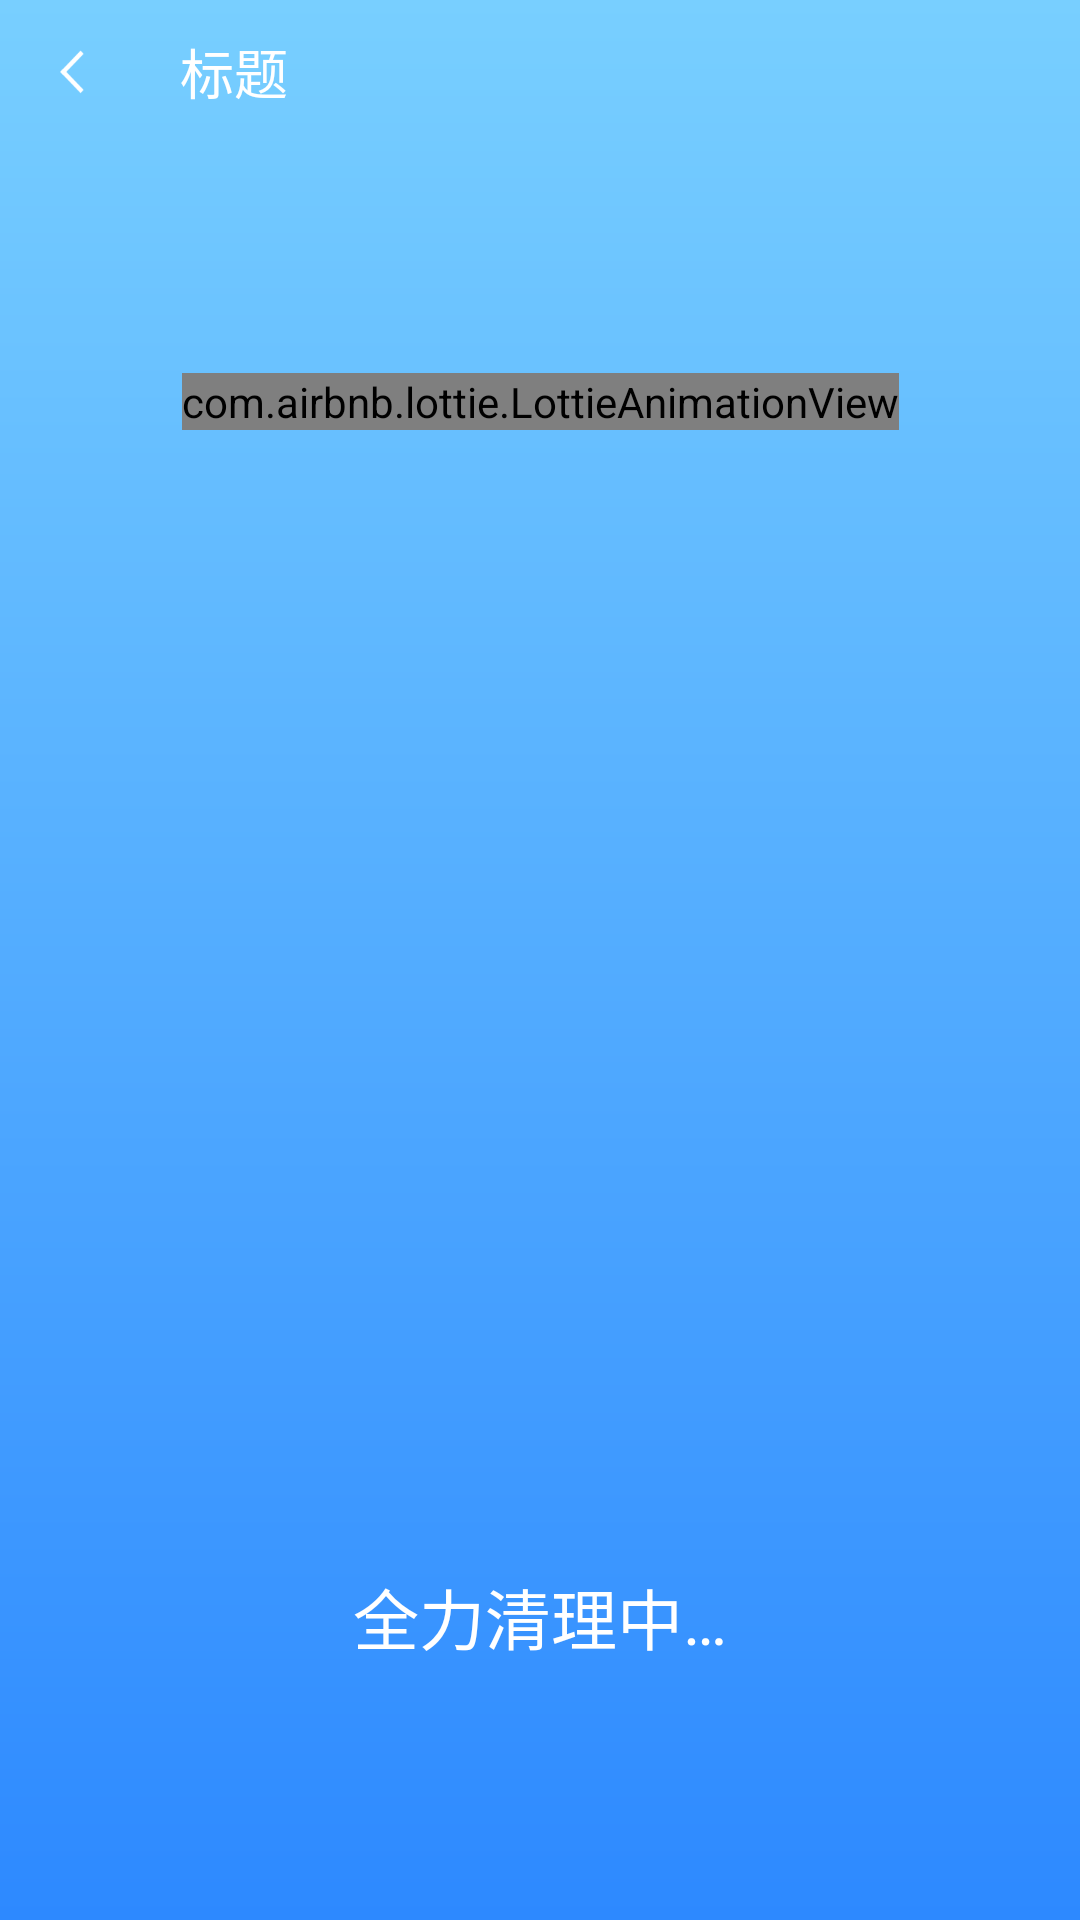

This screen was rendered from an Android layout file. Write that file and the resources it references.
<!-- AndroidManifest.xml: application theme Theme.Cleaner13 -->
<!-- res/layout/activity_clean_anim.xml -->
<?xml version="1.0" encoding="utf-8"?>
<androidx.constraintlayout.widget.ConstraintLayout xmlns:android="http://schemas.android.com/apk/res/android"
    xmlns:app="http://schemas.android.com/apk/res-auto"
    android:layout_width="match_parent"
    android:layout_height="match_parent"
    android:animateLayoutChanges="true"
    android:background="@drawable/bg_clean_anim">

    <com.airbnb.lottie.LottieAnimationView
        android:id="@+id/lav_cooling_down"
        android:layout_width="wrap_content"
        android:layout_height="wrap_content"
        android:scaleType="centerCrop"
        app:layout_constraintVertical_bias="0.2"
        app:layout_constraintBottom_toBottomOf="parent"
        app:layout_constraintEnd_toEndOf="parent"
        app:layout_constraintStart_toStartOf="parent"
        app:layout_constraintTop_toTopOf="parent"
        app:lottie_fileName="cleaning/data.json"
        app:lottie_imageAssetsFolder="cleaning/images" />

    <TextView
        android:id="@+id/tv_description"
        android:layout_width="wrap_content"
        android:layout_height="wrap_content"
        android:gravity="center"
        android:text="全力清理中…"
        android:textColor="@color/white"
        android:textSize="22sp"
        app:layout_constraintBottom_toBottomOf="parent"
        app:layout_constraintEnd_toEndOf="parent"
        app:layout_constraintStart_toStartOf="parent"
        app:layout_constraintTop_toTopOf="parent"
        app:layout_constraintVertical_bias="0.86" />

    <include
        android:id="@+id/toolbar"
        layout="@layout/toolbar_common"
        android:layout_width="0dp"
        android:layout_height="@dimen/toolbar_height" />

    <TextView
        android:id="@+id/tv_cancel"
        android:layout_width="90dp"
        android:layout_height="32dp"
        android:layout_marginStart="16dp"
        android:background="@drawable/bg_gray_corners_8"
        android:gravity="center"
        android:text="确认取消"
        android:textColor="@color/white"
        android:textSize="14sp"
        android:visibility="gone"
        app:layout_constraintStart_toStartOf="@id/toolbar"
        app:layout_constraintTop_toBottomOf="@id/toolbar" />

</androidx.constraintlayout.widget.ConstraintLayout>
<!-- res/layout/toolbar_common.xml (included above) -->
<?xml version="1.0" encoding="utf-8"?>
<androidx.constraintlayout.widget.ConstraintLayout xmlns:android="http://schemas.android.com/apk/res/android"
    xmlns:app="http://schemas.android.com/apk/res-auto"
    xmlns:tool="http://schemas.android.com/tools"
    android:layout_width="match_parent"
    android:layout_height="@dimen/toolbar_height">

    <ImageView
        android:id="@+id/iv_back"
        android:layout_width="48dp"
        android:layout_height="0dp"
        android:scaleType="center"
        android:src="@mipmap/ic_back_light"
        app:layout_constraintBottom_toBottomOf="parent"
        app:layout_constraintStart_toStartOf="parent"
        app:layout_constraintTop_toTopOf="parent" />

    <TextView
        android:id="@+id/tv_title"
        android:layout_width="wrap_content"
        android:layout_height="0dp"
        android:layout_marginStart="12dp"
        android:gravity="center"
        android:textColor="@color/white"
        android:textSize="18sp"
        app:layout_constraintBottom_toBottomOf="parent"
        app:layout_constraintStart_toEndOf="@id/iv_back"
        app:layout_constraintTop_toTopOf="parent"
        tool:text="标题" />

</androidx.constraintlayout.widget.ConstraintLayout>
<!-- resources referenced by this layout -->
<resources>
  <color name="white">#FFFFFFFF</color>
  <dimen name="toolbar_height">48dp</dimen>
  <!-- drawable bg_clean_anim (drawable) -->
  <?xml version="1.0" encoding="utf-8"?>
  <shape xmlns:android="http://schemas.android.com/apk/res/android"
      android:shape="rectangle">
  
      <gradient
          android:angle="90"
          android:endColor="#78CFFF"
          android:startColor="#2D89FF" />
  
  </shape>
  <!-- drawable bg_gray_corners_8 (drawable) -->
  <shape xmlns:android="http://schemas.android.com/apk/res/android"
      android:shape="rectangle">
      <corners android:radius="8dp" />
      <solid android:color="#80000000" />
  </shape>
  <!-- mipmap ic_back_light: webp bitmap (mipmap-xxhdpi, 486 bytes) -->
  <style name="Theme.Cleaner13" parent="Theme.MaterialComponents.DayNight.NoActionBar">
          
          <item name="colorPrimary">@color/white</item>
          <item name="colorPrimaryVariant">@color/white</item>
          <item name="colorOnPrimary">@color/white</item>
          
          <item name="colorSecondary">@color/teal_200</item>
          <item name="colorSecondaryVariant">@color/teal_700</item>
          <item name="colorOnSecondary">@color/black</item>
          
          <item name="android:statusBarColor" tools:targetApi="l">?attr/colorPrimaryVariant</item>
          
      </style>
  <color name="teal_200">#FF03DAC5</color>
  <color name="teal_700">#FF018786</color>
  <color name="black">#FF000000</color>
</resources>
